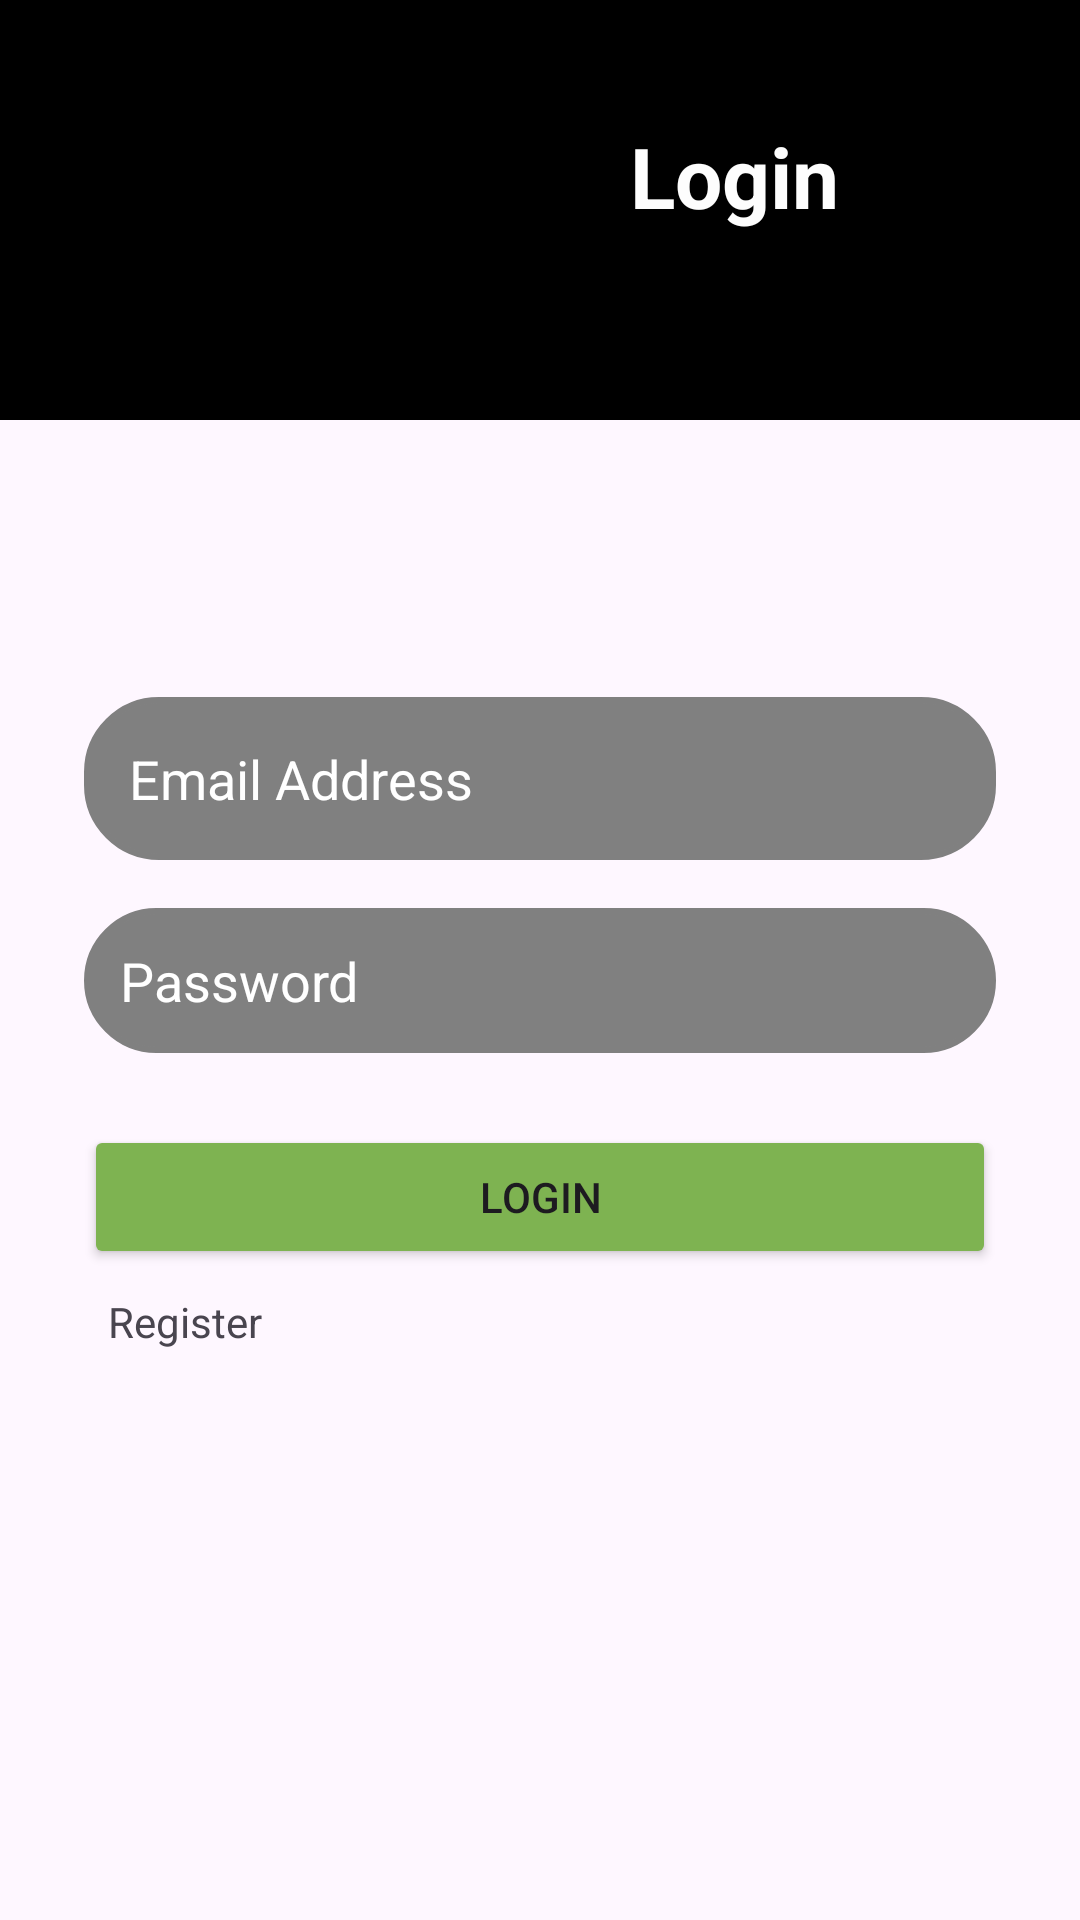

The Android layout XML behind this screen, and the referenced resources:
<!-- AndroidManifest.xml: application theme Theme.AssignmentTwo_CondeLudena -->
<!-- res/layout/login.xml -->
<?xml version="1.0" encoding="utf-8"?>
<androidx.constraintlayout.widget.ConstraintLayout xmlns:android="http://schemas.android.com/apk/res/android"
    xmlns:app="http://schemas.android.com/apk/res-auto"
    xmlns:tools="http://schemas.android.com/tools"
    android:id="@+id/loginLayout"
    android:layout_width="match_parent"
    android:layout_height="match_parent"
    tools:context=".Login">

    
    <LinearLayout
        android:id="@+id/imgAndLoginLinearLayout"
        android:layout_width="match_parent"
        android:layout_height="wrap_content"
        android:background="@color/black"
        android:orientation="horizontal"
        android:paddingTop="20dp"
        android:paddingBottom="20dp"
        app:layout_constraintEnd_toEndOf="parent"
        app:layout_constraintStart_toStartOf="parent"
        app:layout_constraintTop_toTopOf="parent">

        <ImageView
            android:id="@+id/imageLogo"
            android:layout_width="100dp"
            android:layout_height="100dp"
            android:contentDescription="@string/app_name"
            android:padding="10dp"
            android:layout_marginStart="10dp"
            android:src="@drawable/ic_launcher_foreground"/>

        <TextView
            android:id="@+id/textLogintTitle"
            android:layout_width="wrap_content"
            android:layout_height="wrap_content"
            android:layout_marginStart="100dp"
            android:layout_marginTop="20dp"
            android:text="Login"
            android:textAlignment="center"
            android:textColor="#FDFDFD"
            android:textSize="28sp"
            android:textStyle="bold" />

    </LinearLayout>

    
    <LinearLayout
        android:id="@+id/linearLayout2"
        android:layout_width="0dp"
        android:layout_height="wrap_content"
        android:layout_marginStart="16dp"
        android:layout_marginTop="32dp"
        android:layout_marginEnd="16dp"
        android:layout_marginBottom="32dp"
        android:backgroundTint="#DC0B0B"
        android:orientation="vertical"
        android:padding="12dp"
        app:layout_constraintBottom_toBottomOf="parent"
        app:layout_constraintEnd_toEndOf="parent"
        app:layout_constraintStart_toStartOf="parent"
        app:layout_constraintTop_toBottomOf="@+id/imgAndLoginLinearLayout"
        app:layout_constraintVertical_bias="0.26">

        <EditText
            android:id="@+id/inputEmail"
            android:layout_width="match_parent"
            android:layout_height="wrap_content"
            android:background="@drawable/rounded_edittext"
            android:hint="Email Address"
            android:inputType="textEmailAddress"
            android:padding="15dp"
            android:textColor="@color/black"
            android:textColorHint="@color/white" />

        <EditText
            android:id="@+id/inputPassword"
            android:layout_width="match_parent"
            android:layout_height="wrap_content"
            android:layout_marginTop="16dp"
            android:background="@drawable/rounded_edittext"
            android:hint="Password"
            android:inputType="textPassword"
            android:padding="12dp"
            android:textColor="@color/black"
            android:textColorHint="@color/white" />

        
        <Button
            android:id="@+id/buttonLogin"
            android:layout_width="match_parent"
            android:layout_height="wrap_content"
            android:layout_marginTop="24dp"
            android:backgroundTint="#7EB351"
            android:text="Login" />

        
        <TextView
            android:id="@+id/textRegister"
            android:layout_width="wrap_content"
            android:layout_height="wrap_content"
            android:padding="8dp"
            android:text="Register" />

    </LinearLayout>

    

    

    

</androidx.constraintlayout.widget.ConstraintLayout>
<!-- resources referenced by this layout -->
<resources>
  <color name="black">#FF000000</color>
  <color name="white">#FFFFFFFF</color>
  <!-- drawable rounded_edittext (drawable) -->
  <?xml version="1.0" encoding="utf-8"?>
  <shape xmlns:android="http://schemas.android.com/apk/res/android"
      android:shape="rectangle">
  
      
      <solid android:color="#808080" />
  
      
      <corners android:radius="24dp"
          />
  
      
      <stroke
          android:width="2dp"
          android:color="#808080" />
  
      
      <padding
          android:left="20dp"
          android:top="8dp"
          android:right="12dp"
          android:bottom="8dp" />
  
  </shape>
  <string name="app_name">assignmentTwo_CondeLudena</string>
  <style name="Theme.AssignmentTwo_CondeLudena" parent="Base.Theme.AssignmentTwo_CondeLudena" />
  <style name="Base.Theme.AssignmentTwo_CondeLudena" parent="Theme.Material3.DayNight.NoActionBar">
          
          
      </style>
</resources>
